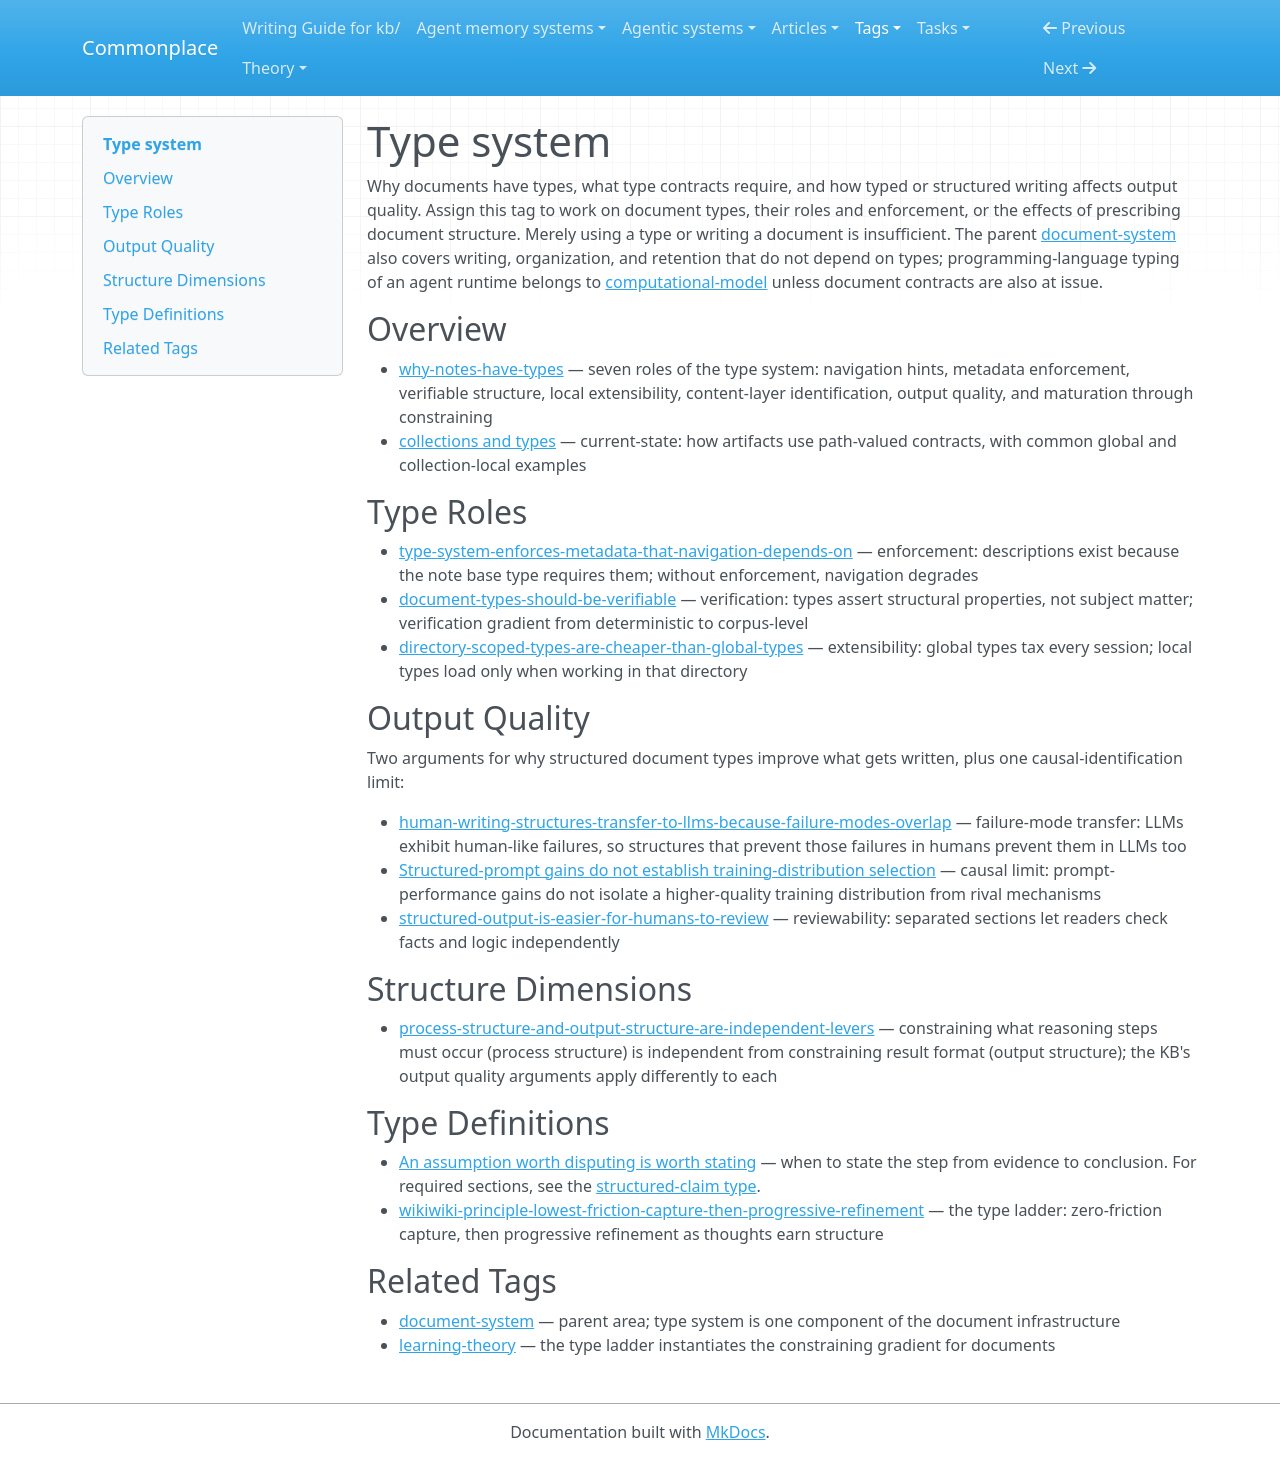

repository: zby/commonplace · page: tags/type-system-README/index.html · generator: mkdocs

---
description: Index of notes about the document type system — why types exist, what roles they serve, how they improve output quality, and how they're structured
type: types/tag-readme.md
---

# Type system

Why documents have types, what type contracts require, and how typed or structured writing affects output quality. Assign this tag to work on document types, their roles and enforcement, or the effects of prescribing document structure. Merely using a type or writing a document is insufficient. The parent [document-system](./document-system-README.md) also covers writing, organization, and retention that do not depend on types; programming-language typing of an agent runtime belongs to [computational-model](./computational-model-README.md) unless document contracts are also at issue.

## Overview

- [why-notes-have-types](../theory/why-notes-have-types.md) — seven roles of the type system: navigation hints, metadata enforcement, verifiable structure, local extensibility, content-layer identification, output quality, and maturation through constraining
- [collections and types](../reference/collections-and-types.md) — current-state: how artifacts use path-valued contracts, with common global and collection-local examples

## Type Roles

- [type-system-enforces-metadata-that-navigation-depends-on](../theory/type-system-enforces-metadata-that-navigation-depends-on.md) — enforcement: descriptions exist because the note base type requires them; without enforcement, navigation degrades
- [document-types-should-be-verifiable](../theory/document-types-should-be-verifiable.md) — verification: types assert structural properties, not subject matter; verification gradient from deterministic to corpus-level
- [directory-scoped-types-are-cheaper-than-global-types](../theory/directory-scoped-types-are-cheaper-than-global-types.md) — extensibility: global types tax every session; local types load only when working in that directory

## Output Quality

Two arguments for why structured document types improve what gets written, plus one causal-identification limit:

- [human-writing-structures-transfer-to-llms-because-failure-modes-overlap](../theory/human-writing-structures-transfer-to-llms-because-failure-modes.md) — failure-mode transfer: LLMs exhibit human-like failures, so structures that prevent those failures in humans prevent them in LLMs too
- [Structured-prompt gains do not establish training-distribution selection](../theory/structured-prompt-gains-do-not-establish-distribution-selection.md) — causal limit: prompt-performance gains do not isolate a higher-quality training distribution from rival mechanisms
- [structured-output-is-easier-for-humans-to-review](../theory/structured-output-is-easier-for-humans-to-review.md) — reviewability: separated sections let readers check facts and logic independently

## Structure Dimensions

- [process-structure-and-output-structure-are-independent-levers](../theory/process-structure-and-output-structure-are-independent-levers.md) — constraining what reasoning steps must occur (process structure) is independent from constraining result format (output structure); the KB's output quality arguments apply differently to each

## Type Definitions

- [An assumption worth disputing is worth stating](../theory/an-assumption-worth-disputing-is-worth-stating.md) — when to state the step from evidence to conclusion. For required sections, see the [structured-claim type](../theory/types/structured-claim.md).
- [wikiwiki-principle-lowest-friction-capture-then-progressive-refinement](../theory/wikiwiki-principle-lowest-friction-capture-then-progressive-refinement.md) — the type ladder: zero-friction capture, then progressive refinement as thoughts earn structure

## Related Tags

- [document-system](./document-system-README.md) — parent area; type system is one component of the document infrastructure
- [learning-theory](./learning-theory-README.md) — the type ladder instantiates the constraining gradient for documents
